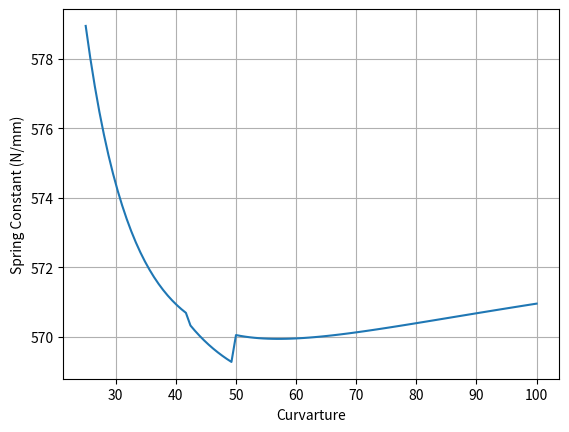

The matplotlib source for this figure:
import numpy as np
import matplotlib.pyplot as plt

E = 193e3 #Young's modulus (MPa)

r_0 = np.linspace(25,100,100) #Initial curvature
l = 25
I = (0.6**3)*1/12

# theta_L0 = l/r_0
#
# psi = np.zeros(100)
# K = np.zeros(100)
#
# for i in range(0,100):
#     psi[i] = theta_L0[i] + (theta_L0[i]/2)*np.cos(2*theta_L0[i]) - 0.75*np.sin(2*theta_L0[i])
#     K[i] = E*I/(2*psi[i]*r_0[i]**3)
#
# plt.figure(1)
# plt.plot(r_0, K)

k_0 = l/r_0

a_i = np.zeros(100)
b_i = np.zeros(100)
gamma = np.zeros(100)
rho = np.zeros(100)
K_th = np.zeros(100)
K = np.zeros(100)

for i in range(0,100):
    a_i[i] = l*(2/k_0[i])*np.sin(k_0[i]/2)
    b_i[i] = (l/k_0[i])*(1 - np.cos(k_0[i]/2))

    if k_0[i] > 0.5 and k_0[i] <0.595:
        gamma[i] = 0.8005 - 0.0173*k_0[i]
    else:
        gamma[i] = 0.8063 - 0.0265*k_0[i]

    rho[i] = np.sqrt((a_i[i]/l - (1 - gamma[i]))**2 + (2 * b_i[i]/l)**2)

    K_th[i] = 2.568 - 0.028*k_0[i] + 0.137* k_0[i]**2

    K[i] = 2 * rho[i] * K_th[i] * E * I / l

plt.figure(1)
plt.plot(r_0,K)
plt.xlabel("Curvarture")
plt.ylabel("Spring Constant (N/mm)")
plt.grid()


